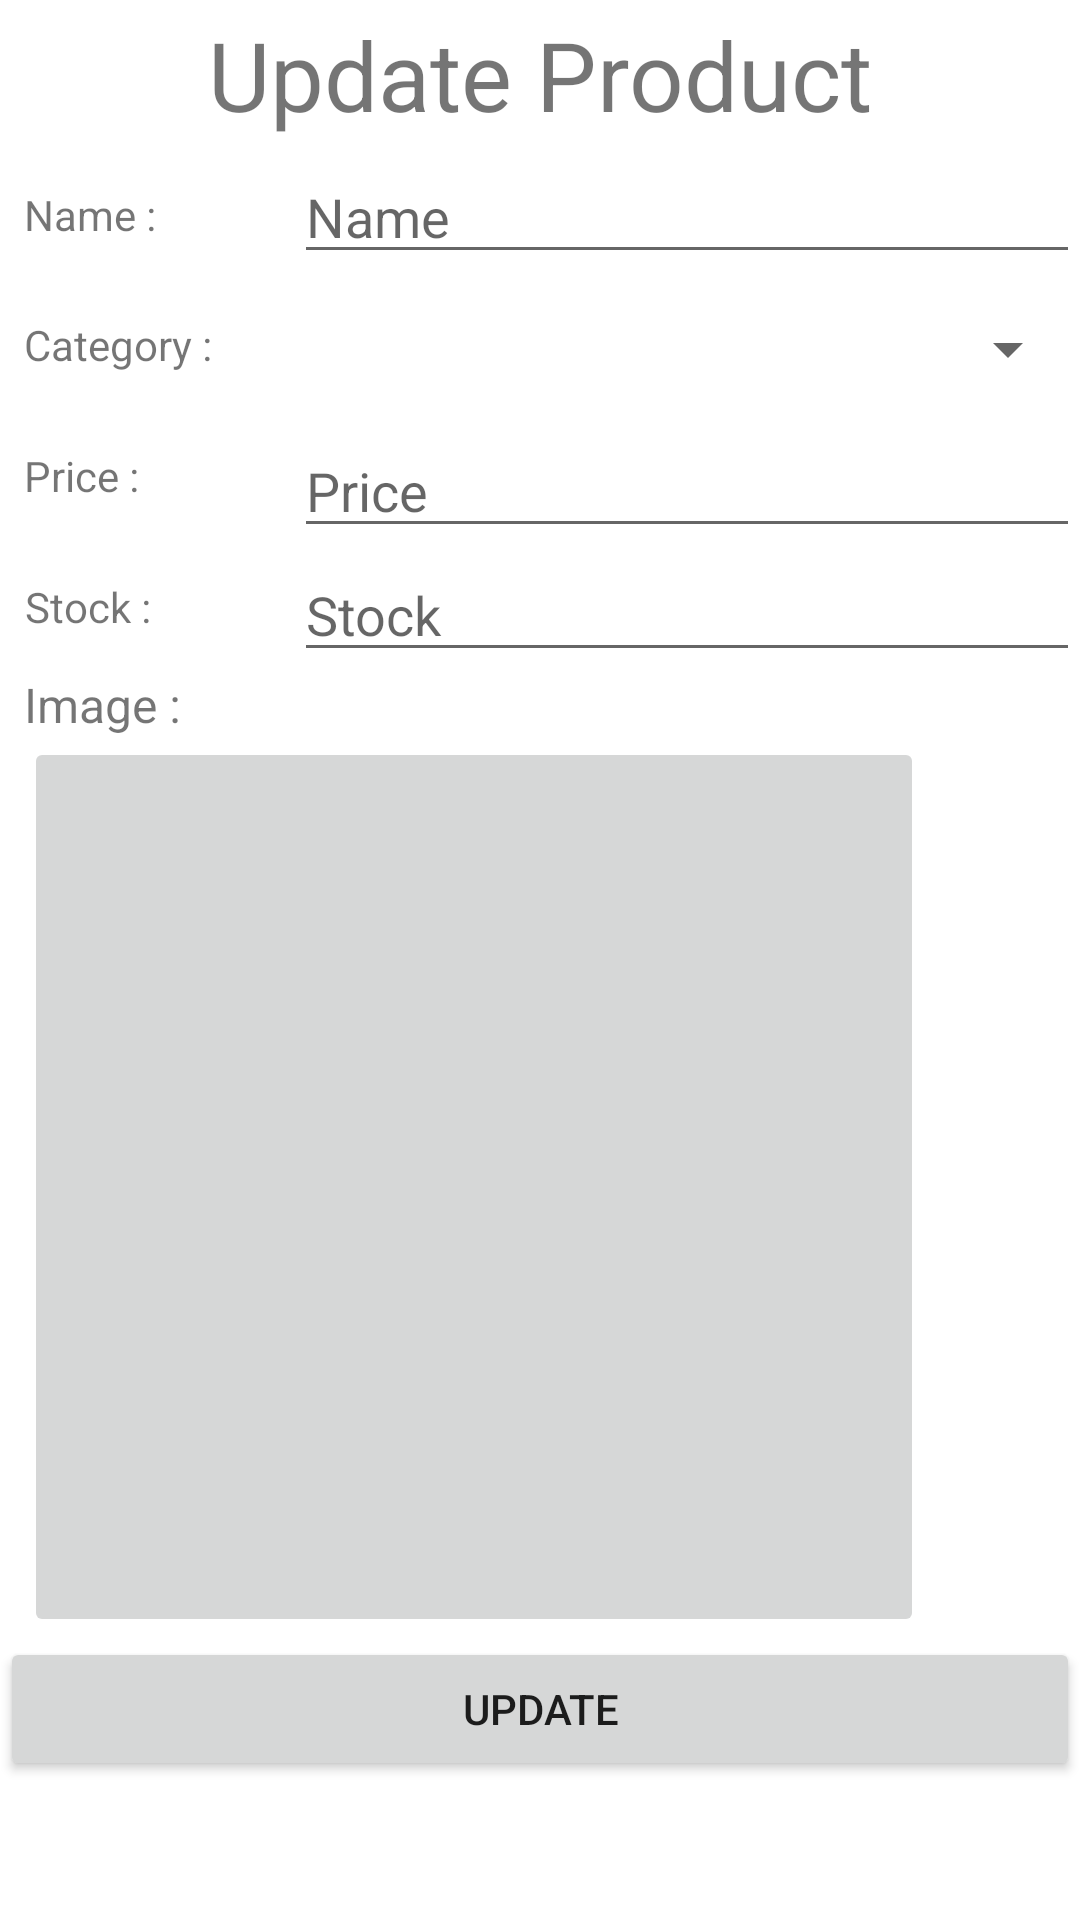

Produce the Android XML layout that renders to this screen, including the resource entries it uses.
<!-- AndroidManifest.xml: application theme Theme.MoblieStore -->
<!-- res/layout/activity_update_product.xml -->
<?xml version="1.0" encoding="utf-8"?>
<LinearLayout xmlns:android="http://schemas.android.com/apk/res/android"
    xmlns:app="http://schemas.android.com/apk/res-auto"
    xmlns:tools="http://schemas.android.com/tools"
    android:layout_width="match_parent"
    android:layout_height="match_parent"
    android:orientation="vertical"
    tools:context=".ui.UpdateProductActivity">
    <TextView
        android:id="@+id/textView6"
        android:layout_width="match_parent"
        android:layout_height="50dp"
        android:textSize="32sp"
        android:gravity="center"
        android:text="Update Product" />

    <LinearLayout
        android:layout_width="match_parent"
        android:layout_height="wrap_content"
        android:orientation="horizontal">

        <LinearLayout
            android:layout_width="90dp"
            android:layout_height="match_parent"
            android:layout_marginLeft="8dp"
            android:orientation="vertical">

            <TextView
                android:id="@+id/textView7"
                android:layout_width="wrap_content"
                android:layout_height="wrap_content"
                android:layout_weight="1"
                android:gravity="center"
                android:text="Name :" />
            <TextView
                android:id="@+id/textView2"
                android:layout_width="wrap_content"
                android:layout_height="wrap_content"
                android:layout_weight="1"
                android:gravity="center"
                android:text="Category :" />

            <TextView
                android:id="@+id/textView9"
                android:layout_width="wrap_content"
                android:layout_height="wrap_content"
                android:layout_weight="1"
                android:gravity="center"
                android:text="Price :" />

            <TextView
                android:id="@+id/textView10"
                android:layout_width="wrap_content"
                android:layout_height="wrap_content"
                android:layout_weight="1"
                android:gravity="center"
                android:text="Stock :" />

        </LinearLayout>

        <LinearLayout
            android:layout_width="match_parent"
            android:layout_height="wrap_content"
            android:orientation="vertical">

            <EditText
                android:id="@+id/edtUpdateName"
                android:layout_width="match_parent"
                android:layout_height="wrap_content"
                android:layout_weight="1"
                android:ems="10"
                android:hint="Name"
                android:inputType="textPersonName" />
            <Spinner
                android:id="@+id/spnUpdateCate"
                android:layout_width="match_parent"
                android:layout_height="50dp"
                android:layout_weight="1"
                android:ems="10"
                />


            <EditText
                android:id="@+id/edtUpdatePrice"
                android:layout_width="match_parent"
                android:layout_height="wrap_content"
                android:layout_weight="1"
                android:ems="10"
                android:hint="Price"
                android:inputType="number" />

            <EditText
                android:id="@+id/edtUpdateStock"
                android:layout_width="match_parent"
                android:layout_height="wrap_content"
                android:layout_weight="1"
                android:ems="10"
                android:inputType="number"
                android:hint="Stock" />

        </LinearLayout>
    </LinearLayout>

    <TextView
        android:id="@+id/textView11"
        android:layout_width="wrap_content"
        android:layout_height="wrap_content"
        android:textSize="16sp"
        android:layout_marginLeft="8dp"
        android:text="Image :" />

    <ImageButton
        android:id="@+id/imageUpdate"
        android:layout_marginLeft="8dp"
        android:layout_width="300dp"
        android:layout_height="300dp"
        tools:srcCompat="@android:drawable/ic_menu_camera" />

    <Button
        android:id="@+id/btnUpdateProduct"
        android:layout_width="match_parent"
        android:layout_height="wrap_content"
        android:text="Update" />

</LinearLayout>
<!-- resources referenced by this layout -->
<resources>
  <style name="Theme.MoblieStore" parent="Theme.MaterialComponents.DayNight.DarkActionBar">
          
          <item name="colorPrimary">@color/green</item>
          <item name="colorPrimaryVariant">@color/purple_700</item>
          <item name="colorOnPrimary">@color/white</item>
          
          <item name="colorSecondary">@color/teal_200</item>
          <item name="colorSecondaryVariant">@color/teal_700</item>
          <item name="colorOnSecondary">@color/black</item>
          
          <item name="android:statusBarColor">?attr/colorPrimaryVariant</item>
          
      </style>
  <color name="green">#44FF24</color>
  <color name="purple_700">#FF3700B3</color>
  <color name="white">#FFFFFFFF</color>
  <color name="teal_200">#FF03DAC5</color>
  <color name="teal_700">#FF018786</color>
  <color name="black">#FF000000</color>
</resources>
